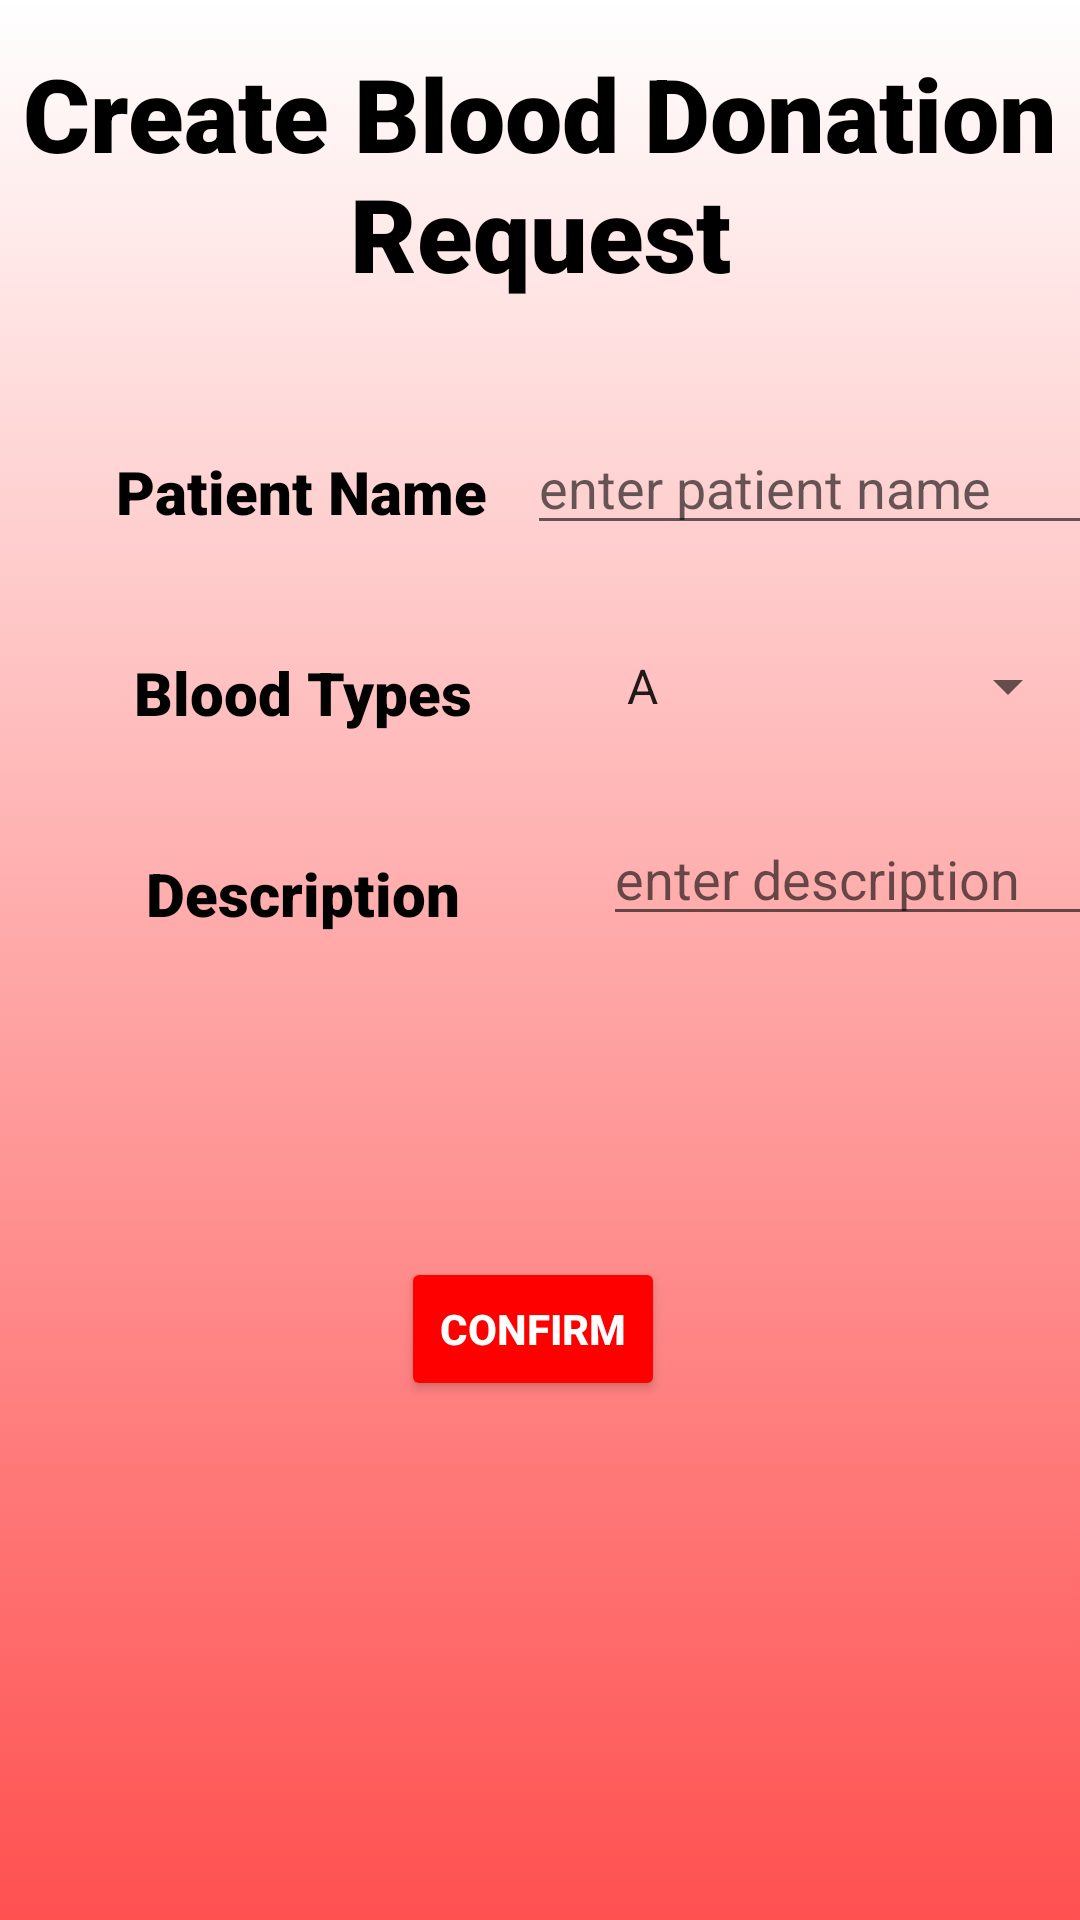

This screen was rendered from an Android layout file. Write that file and the resources it references.
<!-- AndroidManifest.xml: application theme Theme.LatestBloodDonationApp -->
<!-- res/layout/fragment_create_blood_donation_request.xml -->
<?xml version="1.0" encoding="utf-8"?>
<androidx.constraintlayout.widget.ConstraintLayout xmlns:android="http://schemas.android.com/apk/res/android"
    xmlns:app="http://schemas.android.com/apk/res-auto"
    xmlns:tools="http://schemas.android.com/tools"
    android:layout_width="match_parent"
    android:layout_height="match_parent"
    android:background="@drawable/color_gradient_background"
    tools:context=".Admin.CreateBloodDonationRequest">

    <EditText
        android:id="@+id/editTextDescription"
        android:layout_width="wrap_content"
        android:layout_height="wrap_content"
        android:layout_marginTop="30dp"
        android:ems="10"
        android:hint="enter description"
        android:lines="2"
        android:inputType="textPersonName"
        android:textSize="18sp"
        app:layout_constraintEnd_toEndOf="parent"
        app:layout_constraintHorizontal_bias="0.0"
        app:layout_constraintStart_toStartOf="@+id/guideline2"
        app:layout_constraintTop_toBottomOf="@+id/spinnerBloodTypes"
        tools:ignore="TouchTargetSizeCheck" />

    <TextView
        android:id="@+id/textViewDescription"
        android:layout_width="wrap_content"
        android:layout_height="wrap_content"
        android:layout_marginTop="40dp"
        android:text="@string/description"
        android:textSize="20sp"
        app:fontFamily="sans-serif-black"
        android:textColor="@color/black"
        app:layout_constraintEnd_toStartOf="@+id/guideline2"
        app:layout_constraintHorizontal_bias="0.505"
        app:layout_constraintStart_toStartOf="parent"
        app:layout_constraintTop_toBottomOf="@+id/textViewBloodTypes" />

    <TextView
        android:id="@+id/textViewBloodTypes"
        android:layout_width="wrap_content"
        android:layout_height="wrap_content"
        android:layout_marginTop="40dp"
        android:text="@string/bloodTypes"
        android:textSize="20sp"
        app:fontFamily="sans-serif-black"
        android:textColor="@color/black"
        app:layout_constraintEnd_toStartOf="@+id/guideline2"
        app:layout_constraintHorizontal_bias="0.506"
        app:layout_constraintStart_toStartOf="parent"
        app:layout_constraintTop_toBottomOf="@+id/textViewPatientName" />

    <TextView
        android:id="@+id/textViewTitle4"
        android:layout_width="wrap_content"
        android:layout_height="wrap_content"
        android:layout_marginTop="15dp"
        android:text="@string/createBloodDonationRequest2"
        android:textAlignment="center"
        android:textSize="34sp"
        app:fontFamily="sans-serif-black"
        android:textColor="@color/black"
        app:layout_constraintEnd_toEndOf="parent"
        app:layout_constraintStart_toStartOf="parent"
        app:layout_constraintTop_toTopOf="parent" />

    <androidx.constraintlayout.widget.Guideline
        android:id="@+id/guideline2"
        android:layout_width="wrap_content"
        android:layout_height="wrap_content"
        android:orientation="vertical"
        app:layout_constraintGuide_begin="201dp" />

    <TextView
        android:id="@+id/textViewPatientName"
        android:layout_width="wrap_content"
        android:layout_height="wrap_content"
        android:layout_marginTop="50dp"
        android:text="@string/patientName"
        android:textSize="20sp"
        app:fontFamily="sans-serif-black"
        android:textColor="@color/black"
        app:layout_constraintEnd_toStartOf="@+id/guideline2"
        app:layout_constraintStart_toStartOf="parent"
        app:layout_constraintTop_toBottomOf="@+id/textViewTitle4" />

    <EditText
        android:id="@+id/editTextPatientName"
        android:layout_width="wrap_content"
        android:layout_height="wrap_content"
        android:layout_marginTop="40dp"
        android:ems="10"
        android:hint="enter patient name"
        android:inputType="textPersonName"
        android:textSize="18sp"
        app:layout_constraintEnd_toEndOf="parent"
        app:layout_constraintStart_toStartOf="@+id/guideline2"
        app:layout_constraintTop_toBottomOf="@+id/textViewTitle4"
        tools:ignore="TouchTargetSizeCheck" />

    <Spinner
        android:id="@+id/spinnerBloodTypes"
        android:layout_width="0dp"
        android:layout_height="wrap_content"
        android:layout_marginTop="35dp"
        android:entries="@array/bloodTypesSpinner"
        app:layout_constraintEnd_toEndOf="parent"
        app:layout_constraintStart_toStartOf="@+id/guideline2"
        app:layout_constraintTop_toBottomOf="@+id/editTextPatientName"
        tools:ignore="SpeakableTextPresentCheck,TouchTargetSizeCheck" />

    <Button
        android:id="@+id/buttonConfirm"
        android:layout_width="wrap_content"
        android:layout_height="wrap_content"
        android:layout_marginTop="40dp"
        android:backgroundTint="@color/red"
        android:text="@string/confirm"
        android:textColor="@color/white"
        android:textStyle="bold"
        app:layout_constraintEnd_toEndOf="parent"
        app:layout_constraintHorizontal_bias="0.491"
        app:layout_constraintStart_toStartOf="parent"
        app:layout_constraintTop_toBottomOf="@+id/textViewStatus" />

    <TextView
        android:id="@+id/textViewStatus"
        android:layout_width="wrap_content"
        android:layout_height="wrap_content"
        android:layout_marginTop="40dp"
        android:textColor="@android:color/holo_green_dark"
        android:textSize="20sp"
        app:layout_constraintEnd_toEndOf="parent"
        app:layout_constraintStart_toStartOf="parent"
        app:layout_constraintTop_toBottomOf="@+id/editTextDescription" />

</androidx.constraintlayout.widget.ConstraintLayout>
<!-- resources referenced by this layout -->
<resources>
  <string-array name="bloodTypesSpinner">
          <item>A</item>
          <item>B</item>
          <item>O</item>
          <item>AB</item>
      </string-array>
  <color name="black">#FF000000</color>
  <color name="red">#FF0000</color>
  <color name="white">#FFFFFFFF</color>
  <!-- drawable color_gradient_background (drawable) -->
  <?xml version="1.0" encoding="utf-8"?>
  <selector xmlns:android="http://schemas.android.com/apk/res/android">
  <item>
  <shape>
      <gradient android:angle="90"
          android:startColor="#FF5050"
          android:endColor="#FFFFFF" android:type="linear" />
  </shape>
  </item>
  </selector>
  <string name="bloodTypes">Blood Types</string>
  <string name="confirm">Confirm</string>
  <string name="createBloodDonationRequest2">Create Blood Donation Request</string>
  <string name="description">Description</string>
  <string name="patientName">Patient Name</string>
  <style name="Theme.LatestBloodDonationApp" parent="Theme.MaterialComponents.DayNight.DarkActionBar">
          
          <item name="colorPrimary">@color/purple_500</item>
          <item name="colorPrimaryVariant">@color/purple_700</item>
          <item name="colorOnPrimary">@color/white</item>
          
          <item name="colorSecondary">@color/teal_200</item>
          <item name="colorSecondaryVariant">@color/teal_700</item>
          <item name="colorOnSecondary">@color/black</item>
          
          <item name="android:statusBarColor" tools:targetApi="l">?attr/colorPrimaryVariant</item>
          
      </style>
  <color name="purple_500">#FF6200EE</color>
  <color name="purple_700">#FF3700B3</color>
  <color name="teal_200">#FF03DAC5</color>
  <color name="teal_700">#FF018786</color>
</resources>
